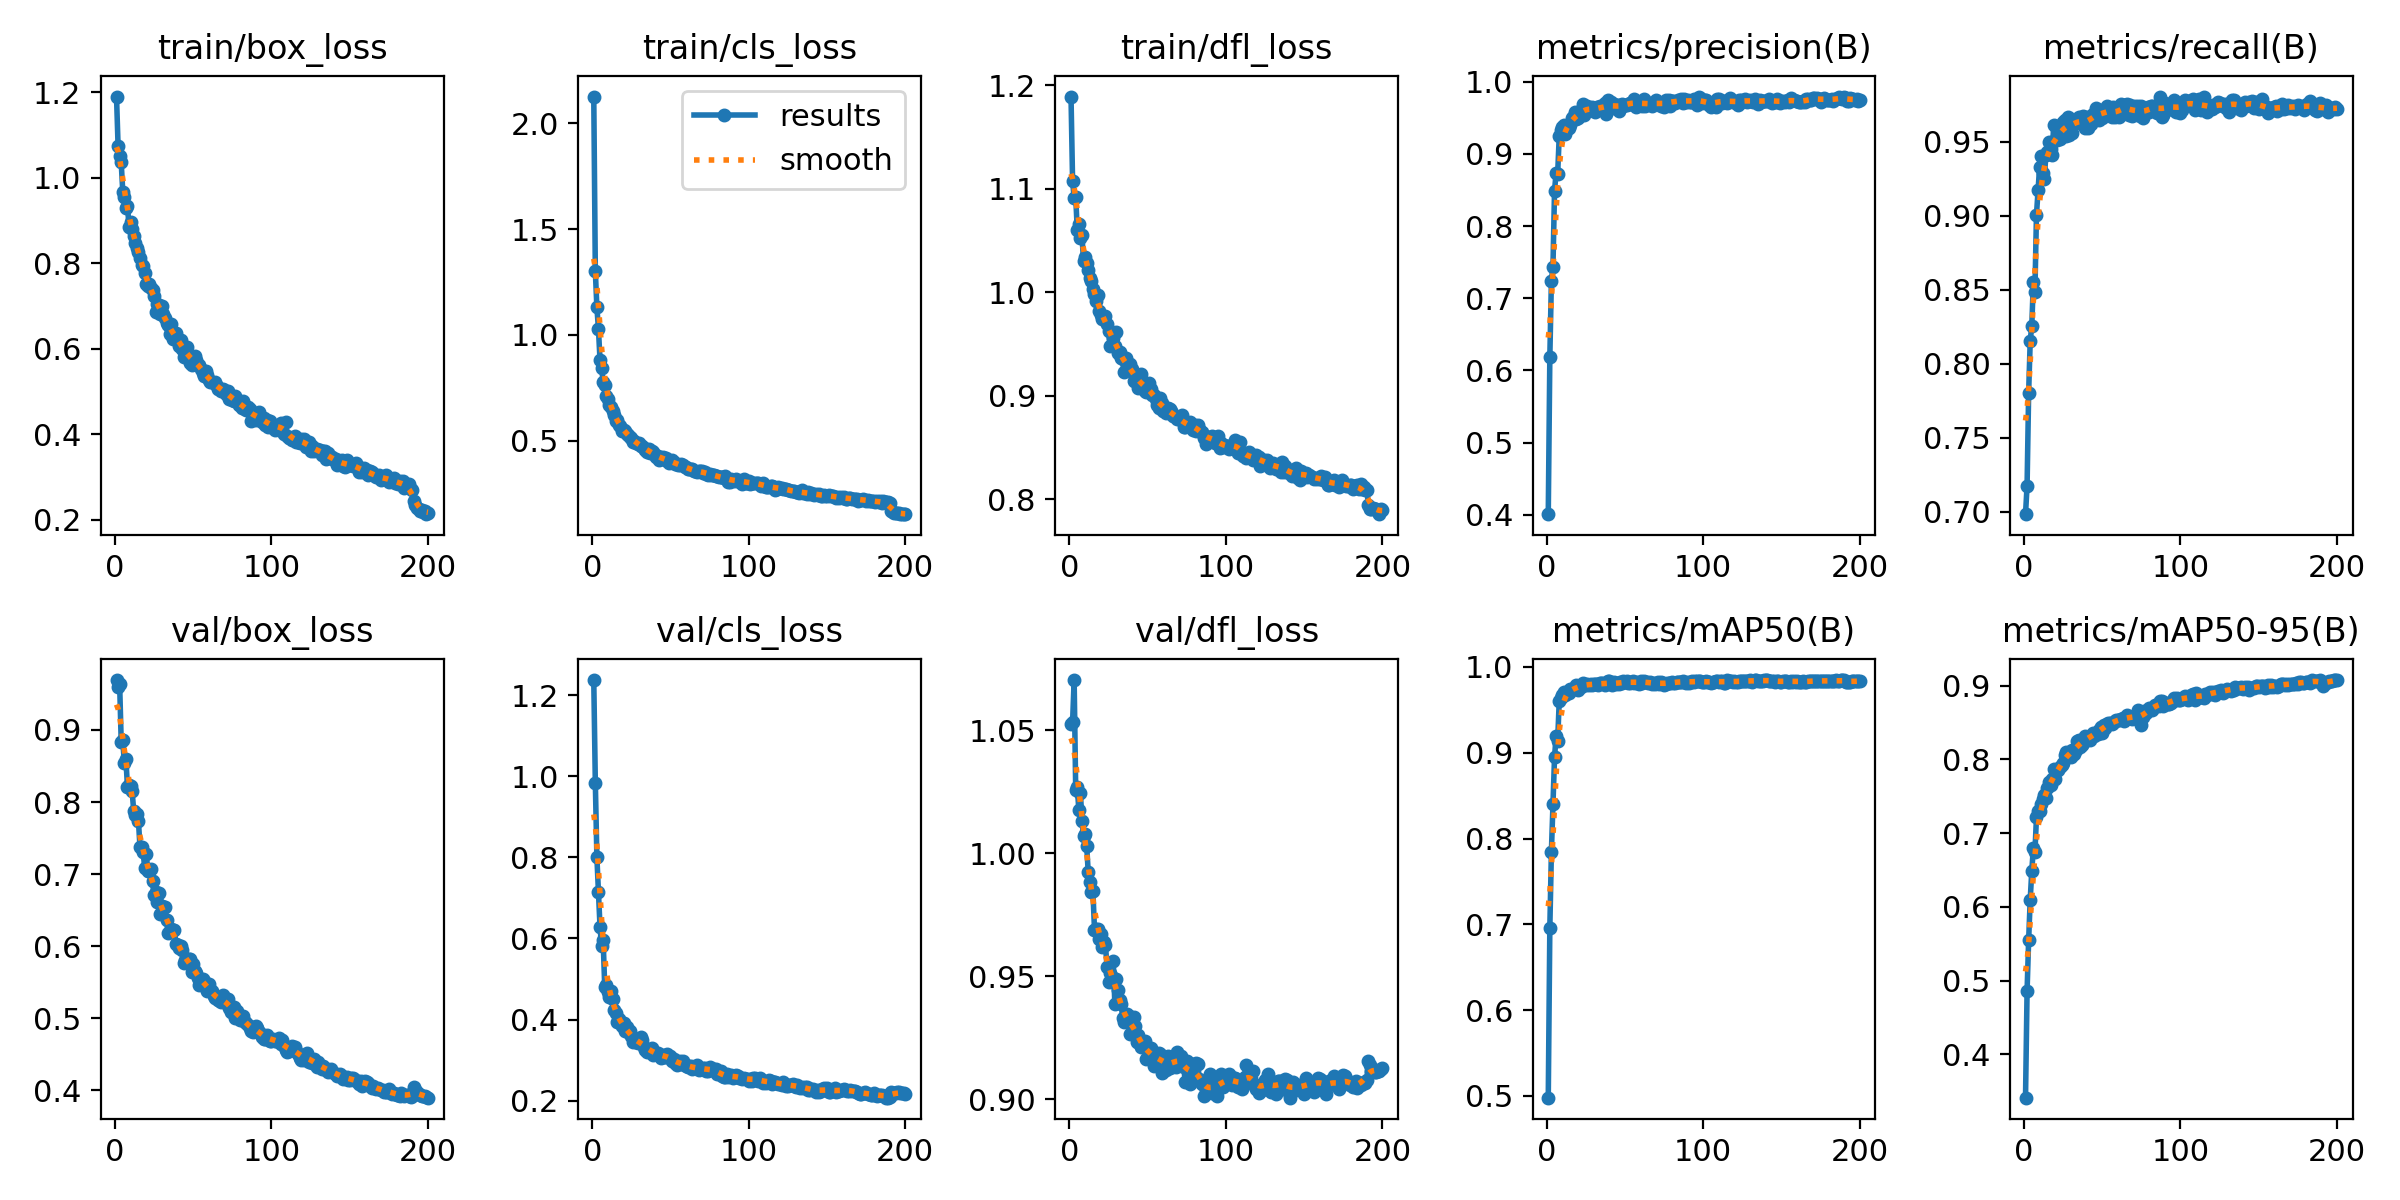

Source data for this figure (header and first rows):
epoch, time, train/box_loss, train/cls_loss, train/dfl_loss, metrics/precision(B), metrics/recall(B), metrics/mAP50(B), metrics/mAP50-95(B), val/box_loss, val/cls_loss, val/dfl_loss, lr/pg0, lr/pg1, lr/pg2
1, 89.25, 1.19, 2.126, 1.189, 0.4008, 0.6982, 0.498, 0.341, 0.9693, 1.237, 1.052, 0.0003014, 0.0003014, 0.0003014
2, 170.8, 1.074, 1.301, 1.107, 0.6185, 0.7175, 0.696, 0.486, 0.9602, 0.9836, 1.053, 0.0006014, 0.0006014, 0.0006014
3, 251.4, 1.05, 1.13, 1.091, 0.7246, 0.7803, 0.7845, 0.5549, 0.9635, 0.7996, 1.07, 0.0008985, 0.0008985, 0.0008985
4, 332.1, 1.036, 1.029, 1.092, 0.7435, 0.8155, 0.8405, 0.6098, 0.8833, 0.7149, 1.026, 0.0008955, 0.0008955, 0.0008955
5, 413.2, 0.9671, 0.8798, 1.06, 0.8487, 0.8255, 0.8946, 0.6487, 0.8864, 0.6282, 1.027, 0.000891, 0.000891, 0.000891
6, 493.7, 0.9543, 0.8462, 1.066, 0.8739, 0.8551, 0.9191, 0.6793, 0.8535, 0.5814, 1.018, 0.0008865, 0.0008865, 0.0008865
7, 574.1, 0.9291, 0.7774, 1.052, 0.8719, 0.8486, 0.9142, 0.6738, 0.8591, 0.5955, 1.025, 0.000882, 0.000882, 0.000882
8, 654.7, 0.9343, 0.7621, 1.055, 0.9242, 0.9006, 0.9597, 0.7215, 0.8212, 0.4814, 1.013, 0.0008775, 0.0008775, 0.0008775
9, 735, 0.8862, 0.7099, 1.03, 0.9328, 0.9172, 0.9633, 0.7295, 0.8232, 0.4851, 1.007, 0.000873, 0.000873, 0.000873
10, 815.4, 0.8968, 0.696, 1.034, 0.9379, 0.9329, 0.967, 0.7303, 0.822, 0.4676, 1.008, 0.0008685, 0.0008685, 0.0008685
11, 895.7, 0.8812, 0.6679, 1.028, 0.9407, 0.9406, 0.9708, 0.7402, 0.8146, 0.4557, 1.003, 0.000864, 0.000864, 0.000864
12, 976.1, 0.8646, 0.6607, 1.021, 0.9274, 0.9288, 0.9672, 0.7459, 0.787, 0.4694, 0.9923, 0.0008595, 0.0008595, 0.0008595
13, 1056, 0.8465, 0.6389, 1.014, 0.9344, 0.9249, 0.9697, 0.7513, 0.7816, 0.4504, 0.9883, 0.000855, 0.000855, 0.000855
14, 1137, 0.8348, 0.6233, 1.011, 0.9364, 0.941, 0.9691, 0.7478, 0.7835, 0.4248, 0.9844, 0.0008505, 0.0008505, 0.0008505
15, 1217, 0.8268, 0.5953, 1.003, 0.9406, 0.9428, 0.9738, 0.7608, 0.7742, 0.4165, 0.9845, 0.000846, 0.000846, 0.000846
16, 1298, 0.8117, 0.5995, 0.998, 0.9504, 0.9501, 0.9744, 0.7701, 0.7373, 0.3931, 0.969, 0.0008415, 0.0008415, 0.0008415
17, 1378, 0.7956, 0.5746, 0.9912, 0.9514, 0.9454, 0.9741, 0.7655, 0.7374, 0.4021, 0.9691, 0.000837, 0.000837, 0.000837
18, 1458, 0.7932, 0.5687, 0.9969, 0.958, 0.9411, 0.9749, 0.7729, 0.7304, 0.3953, 0.9693, 0.0008325, 0.0008325, 0.0008325
19, 1539, 0.7785, 0.5473, 0.9816, 0.9489, 0.9612, 0.9789, 0.7867, 0.7088, 0.3849, 0.9651, 0.000828, 0.000828, 0.000828
20, 1619, 0.7515, 0.5503, 0.9776, 0.9493, 0.9509, 0.9732, 0.7737, 0.7281, 0.3908, 0.9671, 0.0008235, 0.0008235, 0.0008235
21, 1700, 0.7469, 0.5473, 0.9743, 0.9589, 0.9509, 0.9775, 0.7852, 0.7045, 0.3722, 0.9619, 0.000819, 0.000819, 0.000819
22, 1780, 0.7519, 0.5328, 0.9746, 0.9564, 0.9526, 0.9764, 0.7858, 0.7047, 0.383, 0.9638, 0.0008145, 0.0008145, 0.0008145
23, 1861, 0.7424, 0.5296, 0.9767, 0.9688, 0.9518, 0.9813, 0.79, 0.7068, 0.3702, 0.9628, 0.00081, 0.00081, 0.00081
24, 1941, 0.7385, 0.5197, 0.9694, 0.9545, 0.9587, 0.9784, 0.7919, 0.6898, 0.371, 0.9539, 0.0008055, 0.0008055, 0.0008055
25, 2022, 0.723, 0.5128, 0.9628, 0.9613, 0.9631, 0.9786, 0.7959, 0.6708, 0.3603, 0.9478, 0.000801, 0.000801, 0.000801
26, 2102, 0.6873, 0.493, 0.948, 0.9659, 0.9647, 0.9805, 0.8065, 0.675, 0.3442, 0.9513, 0.0007965, 0.0007965, 0.0007965
27, 2182, 0.7059, 0.4976, 0.961, 0.9628, 0.954, 0.9792, 0.81, 0.6606, 0.3483, 0.9496, 0.000792, 0.000792, 0.000792
28, 2262, 0.7023, 0.4905, 0.9553, 0.9615, 0.967, 0.9797, 0.8045, 0.6738, 0.3447, 0.9562, 0.0007875, 0.0007875, 0.0007875
29, 2343, 0.6825, 0.4838, 0.9476, 0.9646, 0.9548, 0.9788, 0.8105, 0.6441, 0.3427, 0.9388, 0.000783, 0.000783, 0.000783
30, 2423, 0.7006, 0.489, 0.9612, 0.9606, 0.9653, 0.9799, 0.8036, 0.6556, 0.3453, 0.9488, 0.0007785, 0.0007785, 0.0007785
31, 2503, 0.6812, 0.4741, 0.9413, 0.9578, 0.956, 0.9806, 0.8128, 0.6547, 0.356, 0.9445, 0.000774, 0.000774, 0.000774
32, 2583, 0.6719, 0.4746, 0.9418, 0.9652, 0.9625, 0.9798, 0.8069, 0.6549, 0.3498, 0.9403, 0.0007695, 0.0007695, 0.0007695
33, 2664, 0.6599, 0.4683, 0.9364, 0.9617, 0.9652, 0.9794, 0.8125, 0.6359, 0.3322, 0.9387, 0.000765, 0.000765, 0.000765
34, 2744, 0.6556, 0.4568, 0.9357, 0.9663, 0.9637, 0.981, 0.8245, 0.6177, 0.3262, 0.9332, 0.0007605, 0.0007605, 0.0007605
35, 2824, 0.6338, 0.4481, 0.9225, 0.9635, 0.967, 0.981, 0.8267, 0.619, 0.3202, 0.9316, 0.000756, 0.000756, 0.000756
36, 2905, 0.6577, 0.4593, 0.9366, 0.9643, 0.963, 0.9808, 0.8175, 0.6232, 0.3259, 0.9319, 0.0007515, 0.0007515, 0.0007515
37, 2985, 0.624, 0.4447, 0.9299, 0.9703, 0.9617, 0.9785, 0.8199, 0.6229, 0.3263, 0.9348, 0.000747, 0.000747, 0.000747
38, 3065, 0.6361, 0.4516, 0.9281, 0.9558, 0.9673, 0.9803, 0.8227, 0.6218, 0.3313, 0.9338, 0.0007425, 0.0007425, 0.0007425
39, 3146, 0.6379, 0.4461, 0.9303, 0.9743, 0.9594, 0.983, 0.8319, 0.6023, 0.3133, 0.9265, 0.000738, 0.000738, 0.000738
40, 3226, 0.6205, 0.4313, 0.926, 0.9642, 0.9667, 0.9834, 0.8305, 0.6022, 0.3146, 0.9306, 0.0007335, 0.0007335, 0.0007335
41, 3306, 0.6078, 0.4241, 0.9137, 0.9717, 0.959, 0.9797, 0.8272, 0.5971, 0.3186, 0.9333, 0.000729, 0.000729, 0.000729
42, 3386, 0.6196, 0.4294, 0.9213, 0.9636, 0.9661, 0.9792, 0.8265, 0.6004, 0.3187, 0.9298, 0.0007245, 0.0007245, 0.0007245
43, 3467, 0.5994, 0.4109, 0.9141, 0.9691, 0.9623, 0.9823, 0.8322, 0.594, 0.3128, 0.9233, 0.00072, 0.00072, 0.00072
44, 3547, 0.5818, 0.4129, 0.9075, 0.9653, 0.9684, 0.9795, 0.8359, 0.5769, 0.3066, 0.9263, 0.0007155, 0.0007155, 0.0007155
45, 3628, 0.6022, 0.4243, 0.9164, 0.9676, 0.9666, 0.9813, 0.8317, 0.5801, 0.3129, 0.9227, 0.000711, 0.000711, 0.000711
46, 3708, 0.6051, 0.4179, 0.9213, 0.959, 0.9727, 0.98, 0.8359, 0.5798, 0.3089, 0.9211, 0.0007065, 0.0007065, 0.0007065
47, 3789, 0.5824, 0.4206, 0.9074, 0.9674, 0.9707, 0.9819, 0.8345, 0.5815, 0.3069, 0.9228, 0.000702, 0.000702, 0.000702
48, 3869, 0.5665, 0.4041, 0.9048, 0.9694, 0.9646, 0.9816, 0.8403, 0.5818, 0.315, 0.9236, 0.0006975, 0.0006975, 0.0006975
49, 3950, 0.5613, 0.3971, 0.9036, 0.9666, 0.9714, 0.9831, 0.8435, 0.5637, 0.3072, 0.9166, 0.000693, 0.000693, 0.000693
50, 4030, 0.5727, 0.4056, 0.9052, 0.9684, 0.9663, 0.9821, 0.8366, 0.5755, 0.3099, 0.9176, 0.0006885, 0.0006885, 0.0006885
51, 4110, 0.5844, 0.41, 0.9127, 0.9679, 0.9684, 0.9833, 0.8468, 0.5661, 0.299, 0.9207, 0.000684, 0.000684, 0.000684
52, 4190, 0.5749, 0.3976, 0.9069, 0.9698, 0.9675, 0.9809, 0.8428, 0.5631, 0.3041, 0.9208, 0.0006795, 0.0006795, 0.0006795
53, 4271, 0.5617, 0.3899, 0.9006, 0.9704, 0.9744, 0.9817, 0.8479, 0.5559, 0.2923, 0.9183, 0.000675, 0.000675, 0.000675
54, 4351, 0.5624, 0.3896, 0.9009, 0.9698, 0.9737, 0.9824, 0.8491, 0.5463, 0.2878, 0.9136, 0.0006705, 0.0006705, 0.0006705
55, 4431, 0.554, 0.3856, 0.8972, 0.9721, 0.9717, 0.9835, 0.85, 0.5548, 0.2912, 0.9153, 0.000666, 0.000666, 0.000666
56, 4512, 0.5425, 0.3834, 0.8906, 0.9755, 0.9668, 0.9811, 0.8481, 0.5538, 0.2977, 0.9183, 0.0006615, 0.0006615, 0.0006615
57, 4592, 0.5355, 0.3891, 0.8879, 0.9651, 0.9737, 0.9829, 0.8501, 0.5522, 0.2907, 0.9187, 0.000657, 0.000657, 0.000657
58, 4673, 0.5476, 0.3865, 0.898, 0.9705, 0.967, 0.9808, 0.8528, 0.5445, 0.2979, 0.9183, 0.0006525, 0.0006525, 0.0006525
59, 4753, 0.5381, 0.3741, 0.8931, 0.9721, 0.9675, 0.9806, 0.8535, 0.5377, 0.2883, 0.9108, 0.000648, 0.000648, 0.000648
60, 4833, 0.5281, 0.375, 0.8853, 0.9699, 0.9715, 0.9831, 0.8532, 0.5479, 0.2864, 0.9178, 0.0006435, 0.0006435, 0.0006435
... 140 more rows
